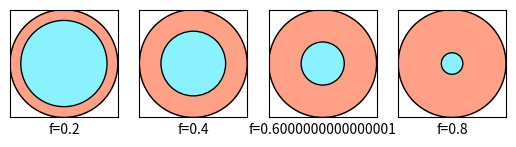

Write the Python code that produced this figure.
# -*- coding: utf-8 -*-
"""
Created on Wed Feb 21 09:47:56 2018

[redacted]
"""

import numpy as np
import matplotlib.pyplot as plt
import matplotlib.patches as patches

size = 1.0
melt_fracs = np.arange(0.2,1.0,0.2)
cx = cy = size*0.5

f,axes = plt.subplots(1,len(melt_fracs))

for mf,ax in zip(melt_fracs,axes):
    fr = 1-mf
    insize = fr*size
    outcircle = plt.Circle((cx,cy),size*0.5,color='xkcd:melon', fill=True,alpha=0.7)
    incircle = plt.Circle((cx,cy),insize*0.5,color='xkcd:robin egg blue', fill=True)
    ax.add_artist(outcircle)
    ax.add_artist(incircle)
    outring = plt.Circle((cx,cy),size*0.5,color='k', fill=False)
    inring = plt.Circle((cx,cy),insize*0.5,color='k', fill=False)
    ax.add_artist(outring)
    ax.add_artist(inring)
    ax.set_xlabel('f='+str(mf))
    ax.set_xticks([])
    ax.set_yticks([])
    ax.set_aspect(1.0)
f.savefig('melting_sphere.png',dpi=600,bbox_inches='tight')
f.savefig('melting_sphere.pdf',bbox_inches='tight')

